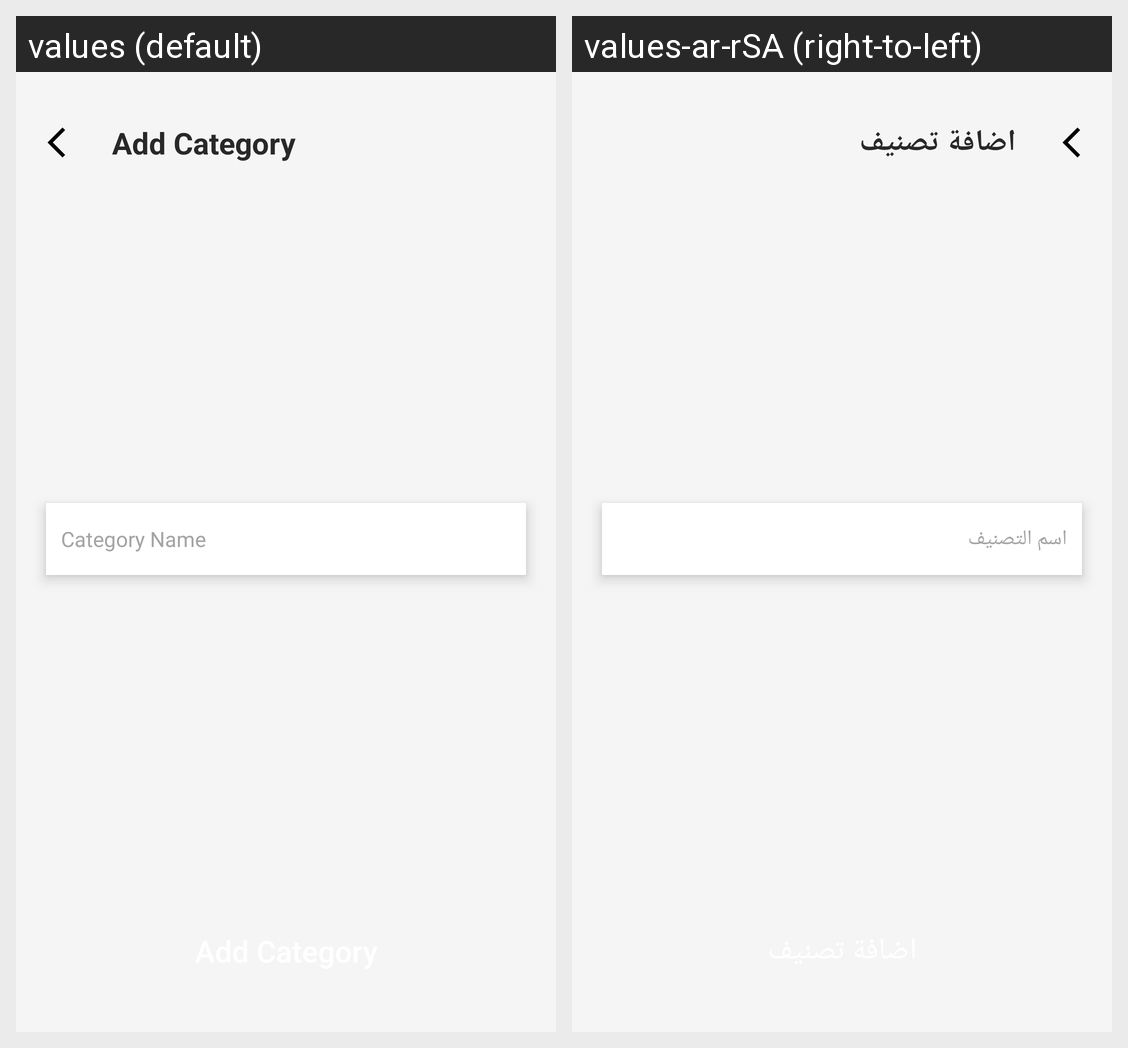

The same Android screen rendered under two of its app's locales, left to right. List the strings drawn on it with the default value and each locale's translation.
Android screen res/layout/activity_add_category.xml rendered under 2 locales, left to right: values (default), values-ar-rSA (right-to-left). Device: Nexus 5 (rendered at 1080×1920; each locale shown at half size, 540×960, under a caption strip naming it); theme Theme.CourseHubManager.
Strings drawn on this screen, with the default value and each locale's value (text and hints the layout hard-codes, and strings that could not be matched under every locale, appear in the picture but are not listed):

addCategory
  values: Add Category
  values-ar-rSA: اضافة تصنيف

category_name
  values: Category Name
  values-ar-rSA: اسم التصنيف
